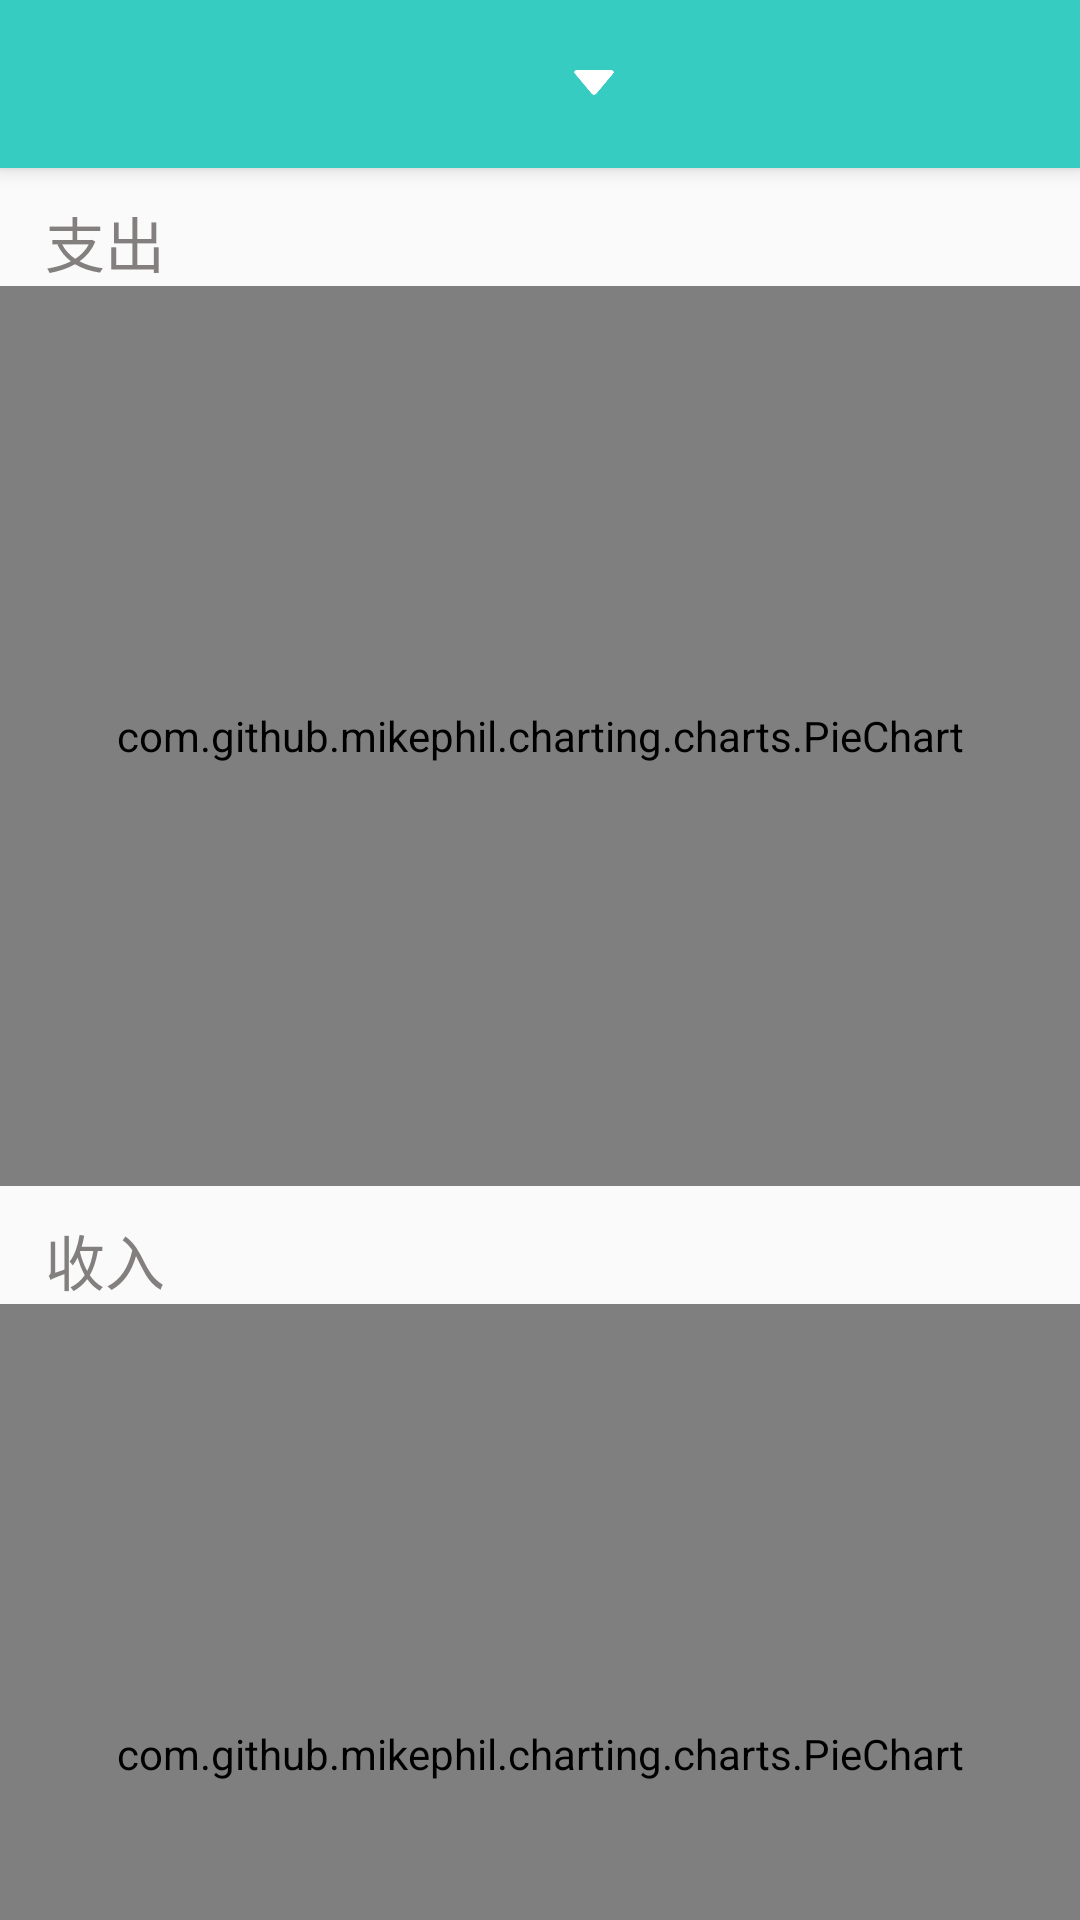

Write the Android layout XML for this screen, with the resource values it uses.
<!-- AndroidManifest.xml: application theme AppTheme -->
<!-- res/layout/fragment_chart.xml -->
<?xml version="1.0" encoding="utf-8"?>
<android.support.design.widget.CoordinatorLayout
        xmlns:android="http://schemas.android.com/apk/res/android"
        xmlns:app="http://schemas.android.com/apk/res-auto"
        android:layout_width="match_parent"
        android:layout_height="match_parent">

    
    <android.support.design.widget.AppBarLayout
            android:layout_width="match_parent"
            android:layout_height="wrap_content"
            android:background="@color/colorPrimary">

        
        <android.support.v7.widget.Toolbar
                android:id="@+id/fragment_chart_toolbar"
                android:layout_width="match_parent"
                android:layout_height="?attr/actionBarSize"
                app:titleTextColor="@color/color_white"
                app:layout_collapseMode="pin">

            <RelativeLayout
                    android:layout_width="match_parent"
                    android:layout_height="wrap_content">

                <Button
                        android:id="@+id/fragment_chart_btn_menu"
                        android:layout_width="30dp"
                        android:layout_height="30dp"
                        android:background="@drawable/ic_menu"/>

                <TextView
                        android:id="@+id/fragment_chart_date"
                        android:layout_width="wrap_content"
                        android:layout_height="wrap_content"
                        android:textColor="@color/color_white"
                        android:textSize="18sp"
                        android:layout_centerHorizontal="true"
                        android:text=""/>

                <ImageView
                        android:layout_width="20dp"
                        android:layout_height="15dp"
                        android:layout_marginTop="7dp"
                        android:layout_toRightOf="@id/fragment_chart_date"
                        android:src="@drawable/ic_down"/>

            </RelativeLayout>

        </android.support.v7.widget.Toolbar>

    </android.support.design.widget.AppBarLayout>

    
    <android.support.v4.widget.NestedScrollView
            android:layout_width="match_parent"
            android:layout_height="match_parent"
            app:layout_behavior="@string/appbar_scrolling_view_behavior">

        <LinearLayout
                android:orientation="vertical"
                android:layout_width="match_parent"
                android:layout_height="match_parent">

            <TextView
                    android:layout_width="wrap_content"
                    android:layout_height="wrap_content"
                    android:layout_marginLeft="15dp"
                    android:layout_marginTop="10dp"
                    android:textSize="20sp"
                    android:text="支出"
                    android:textColor="@color/color_gray"/>
            
            <com.github.mikephil.charting.charts.PieChart
                    android:id="@+id/fragment_chart_pie"
                    android:layout_width="match_parent"
                    android:layout_height="300dp"
                    android:layout_weight="1"/>

            <TextView
                    android:layout_width="wrap_content"
                    android:layout_height="wrap_content"
                    android:layout_marginLeft="15dp"
                    android:layout_marginTop="10dp"
                    android:textSize="20sp"
                    android:text="收入"
                    android:textColor="@color/color_gray"/>

            <com.github.mikephil.charting.charts.PieChart
                    android:id="@+id/fragment_chart_pie2"
                    android:layout_width="match_parent"
                    android:layout_height="300dp"
                    android:layout_weight="1"/>

        </LinearLayout>

    </android.support.v4.widget.NestedScrollView>

</android.support.design.widget.CoordinatorLayout>
<!-- resources referenced by this layout -->
<resources>
  <color name="colorPrimary">#36ccc2</color>
  <color name="color_gray">#837f7f</color>
  <color name="color_white">#FFFFFF</color>
  <!-- drawable ic_down: png bitmap (drawable-xxhdpi, 1854 bytes) -->
  <style name="AppTheme" parent="Theme.AppCompat.Light.NoActionBar">
          
          <item name="colorPrimary">@color/colorPrimary</item>
          <item name="colorPrimaryDark">@color/colorPrimaryDark</item>
          <item name="colorAccent">@color/colorAccent</item>
  
          
          <item name="actionOverflowMenuStyle">@style/OverflowMenuStyle</item>
      </style>
  <color name="colorPrimaryDark">#36ccc2</color>
  <color name="colorAccent">#FF4081</color>
  <style name="OverflowMenuStyle" parent="@style/Widget.AppCompat.PopupMenu.Overflow">
          
          <item name="overlapAnchor">false</item>
          <item name="android:dropDownWidth">wrap_content</item>
          <item name="android:paddingRight">2dp</item>
          
          <item name="android:popupBackground">@color/color_gray</item>
          
          <item name="android:dropDownVerticalOffset">6dp</item>
          
          <item name="android:dropDownHorizontalOffset">0dp</item>
          
          <item name="android:textColor">@color/color_white</item>
      </style>
</resources>
